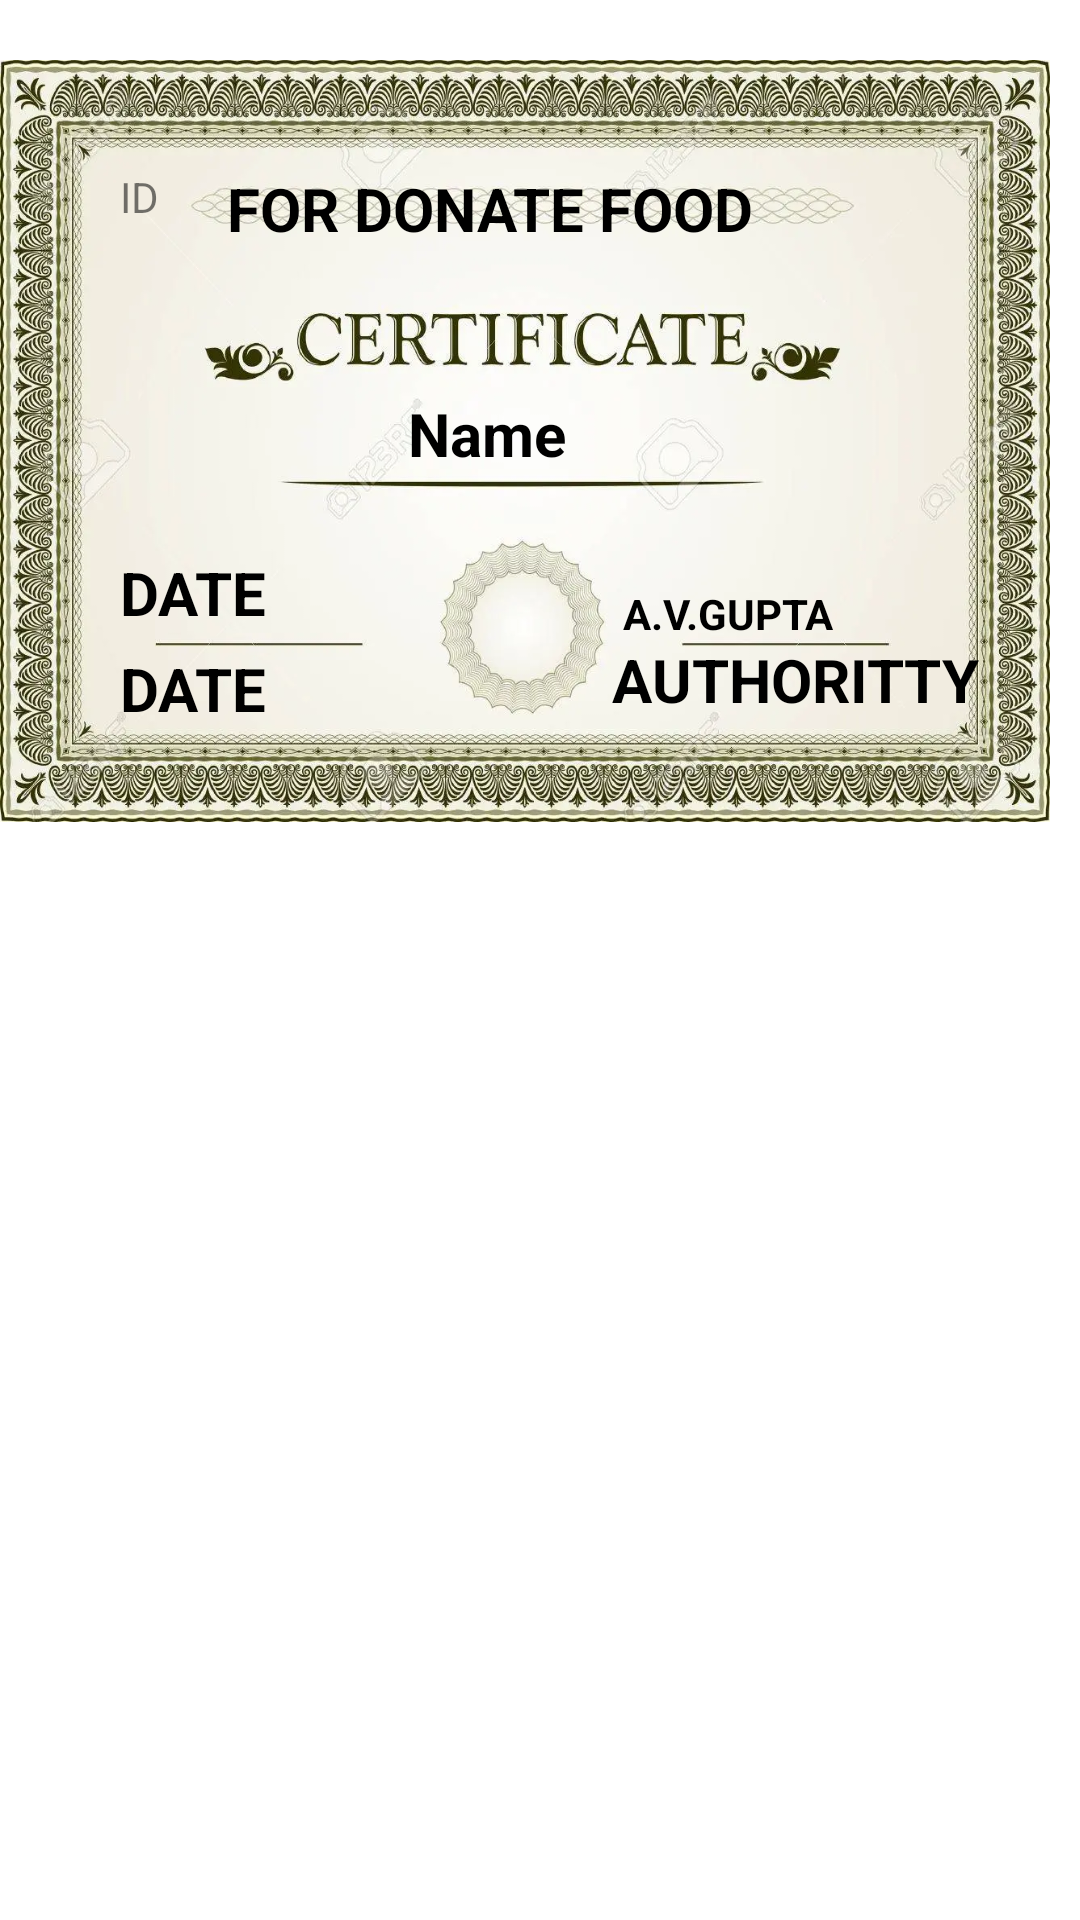

Here is an Android app screen rendered from its layout file. Give the layout XML and the strings, colors and styles it references.
<!-- AndroidManifest.xml: application theme Theme.WasteFoodManagment -->
<!-- res/layout/activity_item3.xml -->
<?xml version="1.0" encoding="utf-8"?>
<LinearLayout xmlns:android="http://schemas.android.com/apk/res/android"
    xmlns:app="http://schemas.android.com/apk/res-auto"
    xmlns:tools="http://schemas.android.com/tools"
    android:layout_width="match_parent"
    android:layout_height="wrap_content">

    <androidx.constraintlayout.widget.ConstraintLayout
        android:layout_width="350dp"
        android:layout_height="254dp"

        android:layout_marginTop="20dp"
        android:layout_marginRight="20dp"
        android:background="@drawable/certificate">


        <TextView
            android:id="@+id/txt1"
            android:layout_width="wrap_content"
            android:layout_height="wrap_content"
            android:layout_marginTop="36dp"
            android:text="FOR DONATE FOOD"
            android:textColor="#000000"
            android:textSize="20dp"
            android:textStyle="bold"
            app:layout_constraintEnd_toEndOf="parent"
            app:layout_constraintHorizontal_bias="0.433"
            app:layout_constraintStart_toStartOf="parent"
            app:layout_constraintTop_toTopOf="parent" />

        <TextView
            android:id="@+id/txt2"
            android:layout_width="wrap_content"
            android:layout_height="wrap_content"
            android:layout_marginStart="136dp"
            android:layout_marginTop="48dp"
            android:text="Name"
            android:textColor="#000000"
            android:textSize="20dp"
            android:textStyle="bold"
            app:layout_constraintStart_toStartOf="parent"
            app:layout_constraintTop_toBottomOf="@+id/txt1" />

        <TextView
            android:id="@+id/txt6"
            android:layout_width="192dp"
            android:layout_height="61dp"
            android:layout_marginStart="204dp"
            android:layout_marginTop="28dp"
            android:text="AUTHORITTY"
            android:textColor="#000000"
            android:textSize="20dp"
            android:textStyle="bold"
            app:layout_constraintBottom_toBottomOf="parent"
            app:layout_constraintStart_toStartOf="parent"
            app:layout_constraintTop_toBottomOf="@+id/txt2"
            app:layout_constraintVertical_bias="1.0" />

        <TextView
            android:id="@+id/txt5"
            android:layout_width="wrap_content"
            android:layout_height="wrap_content"
            android:layout_marginTop="104dp"
            android:layout_marginEnd="72dp"
            android:text="A.V.GUPTA"
            android:textColor="#000000"
            android:textStyle="bold"
            app:layout_constraintBottom_toBottomOf="parent"
            app:layout_constraintEnd_toEndOf="parent"
            app:layout_constraintTop_toBottomOf="@+id/txt1"
            app:layout_constraintVertical_bias="0.117" />

        <TextView
            android:id="@+id/txt3"
            android:layout_width="63dp"
            android:layout_height="34dp"
            android:layout_marginStart="40dp"
            android:layout_marginBottom="24dp"
            android:text="DATE"
            android:textColor="#000000"
            android:textSize="20dp"
            android:textStyle="bold"
            app:layout_constraintBottom_toBottomOf="parent"
            app:layout_constraintStart_toStartOf="parent" />

        <TextView
            android:id="@+id/txt4"
            android:layout_width="wrap_content"
            android:layout_height="wrap_content"
            android:layout_marginStart="40dp"
            android:layout_marginTop="164dp"
            android:text="DATE"
            android:textColor="#000000"
            android:textSize="20dp"
            android:textStyle="bold"
            app:layout_constraintStart_toStartOf="parent"
            app:layout_constraintTop_toTopOf="parent" />

        <TextView
            android:id="@+id/txt9"
            android:layout_width="wrap_content"
            android:layout_height="wrap_content"
            android:layout_marginStart="40dp"
            android:layout_marginTop="36dp"
            android:text="ID"
            app:layout_constraintStart_toStartOf="parent"
            app:layout_constraintTop_toTopOf="parent" />

    </androidx.constraintlayout.widget.ConstraintLayout>
</LinearLayout>
<!-- resources referenced by this layout -->
<resources>
  <!-- drawable certificate: webp bitmap (drawable, 177262 bytes) -->
  <style name="Theme.WasteFoodManagment" parent="Theme.MaterialComponents.DayNight.DarkActionBar">
          
          <item name="colorPrimary">@color/purple_500</item>
          <item name="colorPrimaryVariant">@color/purple_700</item>
          <item name="colorOnPrimary">@color/white</item>
          
          <item name="colorSecondary">@color/teal_200</item>
          <item name="colorSecondaryVariant">@color/teal_700</item>
          <item name="colorOnSecondary">@color/black</item>
          
          <item name="android:statusBarColor" tools:targetApi="l">?attr/colorPrimaryVariant</item>
          
  
      </style>
  <!-- not gathered from this repository: default colours our renderer supplied (Android Studio template values) -->
  <color name="purple_500">#FF6200EE</color>
  <color name="purple_700">#FF3700B3</color>
  <color name="teal_200">#FF03DAC5</color>
  <color name="teal_700">#FF018786</color>
  <color name="black">#FF000000</color>
  <color name="white">#FFFFFFFF</color>
</resources>
